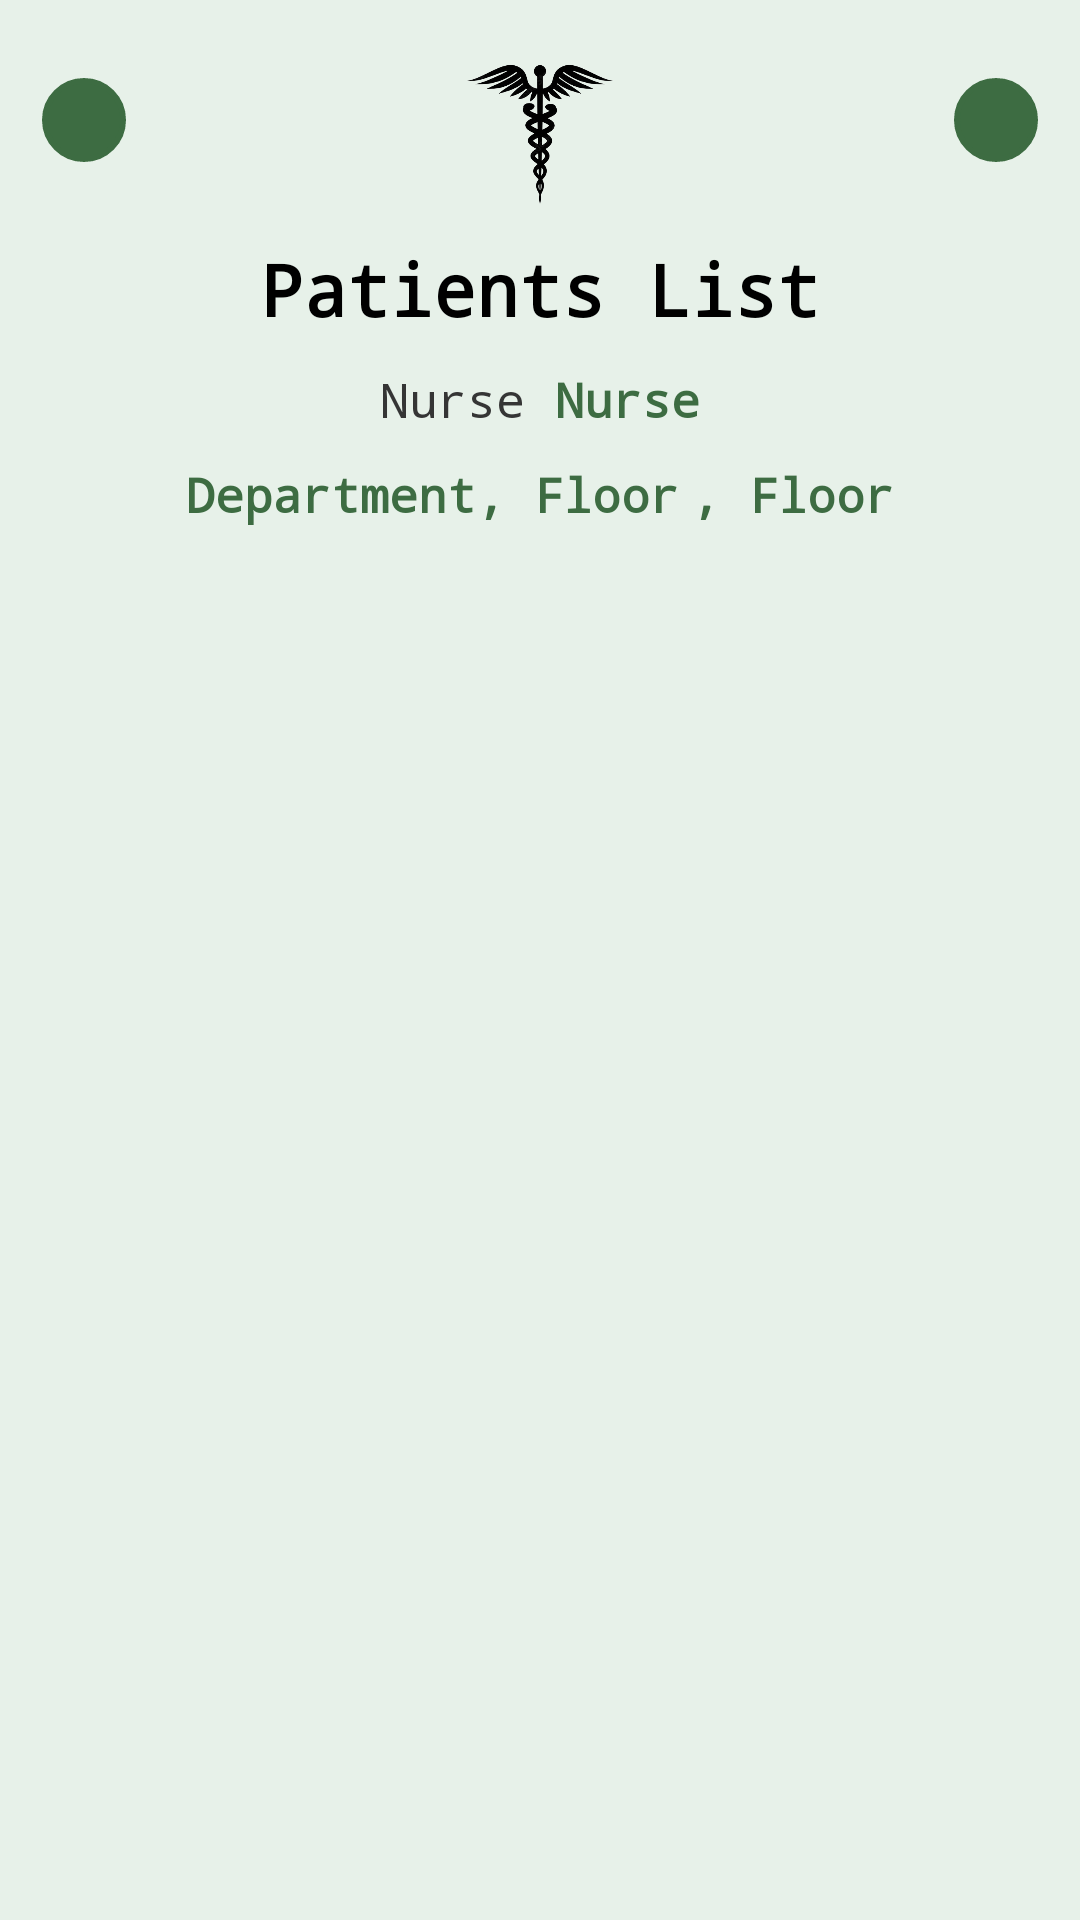

Here is an Android app screen rendered from its layout file. Give the layout XML and the strings, colors and styles it references.
<!-- AndroidManifest.xml: application theme Theme.Epidaurus_MA -->
<!-- res/layout/activity_patient_list.xml -->
<?xml version="1.0" encoding="utf-8"?>
<androidx.constraintlayout.widget.ConstraintLayout
    xmlns:android="http://schemas.android.com/apk/res/android"
    xmlns:app="http://schemas.android.com/apk/res-auto"
    xmlns:tools="http://schemas.android.com/tools"
    android:layout_width="match_parent"
    android:layout_height="match_parent"
    android:background="@color/light_green"
    tools:context=".PatientListActivity">

    
    <androidx.constraintlayout.widget.ConstraintLayout
        android:id="@+id/topToolbar"
        android:layout_width="match_parent"
        android:layout_height="wrap_content"
        android:orientation="horizontal"
        app:layout_constraintEnd_toEndOf="parent"
        app:layout_constraintStart_toStartOf="parent"
        app:layout_constraintTop_toTopOf="parent">

        <ImageView
            android:id="@+id/backButton"
            android:layout_width="wrap_content"
            android:layout_height="wrap_content"
            android:layout_marginStart="14dp"
            android:layout_marginTop="10dp"
            android:background="@drawable/outlined_circle_green"
            android:backgroundTint="@color/dark_green"
            android:clickable="true"
            android:contentDescription="@string/back_button"
            android:padding="14dp"
            android:src="@drawable/baseline_arrow_back_24"
            app:layout_constraintBottom_toBottomOf="parent"
            app:layout_constraintStart_toStartOf="parent"
            app:layout_constraintTop_toTopOf="parent"
            tools:ignore="RedundantDescriptionCheck" />
        <ImageView
            android:id="@+id/logoImageView"
            android:layout_width="wrap_content"
            android:layout_height="50dp"
            android:layout_marginTop="20dp"
            android:contentDescription="@string/app_logo"
            android:src="@drawable/epidaurus_logo"
            app:layout_constraintBottom_toBottomOf="parent"
            app:layout_constraintEnd_toEndOf="parent"
            app:layout_constraintStart_toStartOf="parent"
            app:layout_constraintTop_toTopOf="parent" />
        <ImageView
            android:id="@+id/searchButton"
            android:layout_width="wrap_content"
            android:layout_height="wrap_content"
            android:layout_marginTop="10dp"
            android:layout_marginEnd="14dp"
            android:clickable="true"
            android:padding="14dp"
            android:background="@drawable/outlined_circle_green"
            android:backgroundTint="@color/dark_green"
            android:src="@drawable/sharp_person_search_24"
            app:layout_constraintBottom_toBottomOf="parent"
            app:layout_constraintEnd_toEndOf="parent"
            app:layout_constraintTop_toTopOf="parent"
            tools:ignore="SpeakableTextPresentCheck"
            android:contentDescription="Search patient" />
    </androidx.constraintlayout.widget.ConstraintLayout>

    <TextView
        android:id="@+id/PatientListTextView"
        android:layout_width="match_parent"
        android:layout_height="wrap_content"
        android:fontFamily="monospace"
        android:text="@string/patients_list"
        android:textAlignment="center"
        android:textSize="24sp"
        android:textStyle="bold"
        android:textColor="@color/black"
        android:layout_marginTop="10dp"
        android:layout_marginStart="20dp"
        android:layout_marginEnd="20dp"
        app:layout_constraintEnd_toEndOf="parent"
        app:layout_constraintStart_toStartOf="parent"
        app:layout_constraintTop_toBottomOf="@+id/topToolbar" />

    <LinearLayout
        android:id="@+id/infoName"
        android:layout_width="match_parent"
        android:layout_height="wrap_content"
        android:layout_marginTop="10dp"
        android:layout_marginStart="20dp"
        android:layout_marginEnd="20dp"
        android:orientation="horizontal"
        android:gravity="center"
        app:layout_constraintEnd_toEndOf="parent"
        app:layout_constraintStart_toStartOf="parent"
        app:layout_constraintTop_toBottomOf="@+id/PatientListTextView">

        <TextView
            android:id="@+id/NurseTextView"
            android:layout_width="wrap_content"
            android:layout_height="wrap_content"
            android:layout_marginEnd="10dp"
            android:fontFamily="monospace"
            android:text="@string/Current_nurse"
            android:textSize="16sp"
            android:textColor="@color/grey"/>

        <TextView
            android:id="@+id/NameTextView"
            android:layout_width="wrap_content"
            android:layout_height="wrap_content"
            android:fontFamily="monospace"
            android:text="@string/Current_nurse"
            android:textStyle="bold"
            android:textSize="16sp"
            android:textColor="@color/dark_green" />
    </LinearLayout>
    <LinearLayout
        android:id="@+id/infoDepFloor"
        android:layout_width="match_parent"
        android:layout_height="wrap_content"
        android:layout_marginTop="10dp"
        android:layout_marginStart="20dp"
        android:layout_marginEnd="20dp"
        android:orientation="horizontal"
        android:gravity="center"
        app:layout_constraintEnd_toEndOf="parent"
        app:layout_constraintStart_toStartOf="parent"
        app:layout_constraintTop_toBottomOf="@+id/infoName">

        <TextView
            android:id="@+id/DepTextView"
            android:layout_width="wrap_content"
            android:layout_height="wrap_content"
            android:fontFamily="monospace"
            android:text="@string/Current_dep"
            android:textStyle="bold"
            android:textSize="16sp"
            android:textColor="@color/dark_green"/>

        <TextView
            android:id="@+id/betweenTextView"
            android:layout_width="wrap_content"
            android:layout_height="wrap_content"
            android:layout_marginEnd="4dp"
            android:fontFamily="monospace"
            android:text="@string/Current_floor"
            android:textStyle="bold"
            android:textSize="16sp"
            android:textColor="@color/dark_green"/>

        <TextView
            android:id="@+id/FloorTextView"
            android:layout_width="wrap_content"
            android:layout_height="wrap_content"
            android:fontFamily="monospace"
            android:text="@string/Current_floor"
            android:textStyle="bold"
            android:textSize="16sp"
            android:textColor="@color/dark_green"/>
    </LinearLayout>

    <EditText
        android:id="@+id/searchEditText"
        android:layout_width="match_parent"
        android:layout_height="wrap_content"
        android:layout_marginStart="20dp"
        android:layout_marginEnd="20dp"
        android:layout_marginTop="10dp"
        android:hint="Search patient..."
        android:visibility="gone"
        app:layout_constraintTop_toBottomOf="@id/infoDepFloor"
        app:layout_constraintStart_toStartOf="parent"
        app:layout_constraintEnd_toEndOf="parent"/>

    <androidx.recyclerview.widget.RecyclerView
        android:id="@+id/patientListRecyclerView"
        android:layout_width="match_parent"
        android:layout_height="0dp"
        android:layout_margin="20dp"
        app:layout_constraintBottom_toBottomOf="parent"
        app:layout_constraintEnd_toEndOf="parent"
        app:layout_constraintStart_toStartOf="parent"
        app:layout_constraintTop_toBottomOf="@id/searchEditText"
        app:layout_constraintVertical_bias="0.0" />

</androidx.constraintlayout.widget.ConstraintLayout>
<!-- resources referenced by this layout -->
<resources>
  <color name="black">#FF000000</color>
  <color name="dark_green">#3D6C42</color>
  <color name="grey">#353535</color>
  <color name="light_green">#E7F1E9</color>
  <!-- drawable epidaurus_logo: png bitmap (drawable, 54687 bytes) -->
  <!-- drawable outlined_circle_green (drawable) -->
  <?xml version="1.0" encoding="utf-8"?>
  <shape
      xmlns:android="http://schemas.android.com/apk/res/android"
      android:shape="rectangle"
      android:background="@color/dark_green">
  
      <stroke
          android:width="2dp"
          android:color="@color/medium_green"/>
      <corners
          android:radius="500dp"/>
  </shape>
  <string name="Current_dep">Department</string>
  <string name="Current_floor">, Floor</string>
  <string name="Current_nurse">Nurse</string>
  <string name="app_logo">App Logo</string>
  <string name="back_button">Back button</string>
  <string name="patients_list">Patients List</string>
  <style name="Theme.Epidaurus_MA" parent="Theme.MaterialComponents.DayNight.NoActionBar">
          
          <item name="colorPrimary">@color/dark_green</item>
          <item name="colorPrimaryVariant">@color/dark_green</item>
          <item name="colorOnPrimary">@color/light_green</item>
          
          <item name="colorSecondary">@color/medium_green</item>
          <item name="colorSecondaryVariant">@color/medium_green</item>
          <item name="colorOnSecondary">@color/black</item>
          
          <item name="android:statusBarColor">?attr/colorPrimaryVariant</item>
  
      </style>
  <color name="medium_green">#46915F</color>
</resources>
